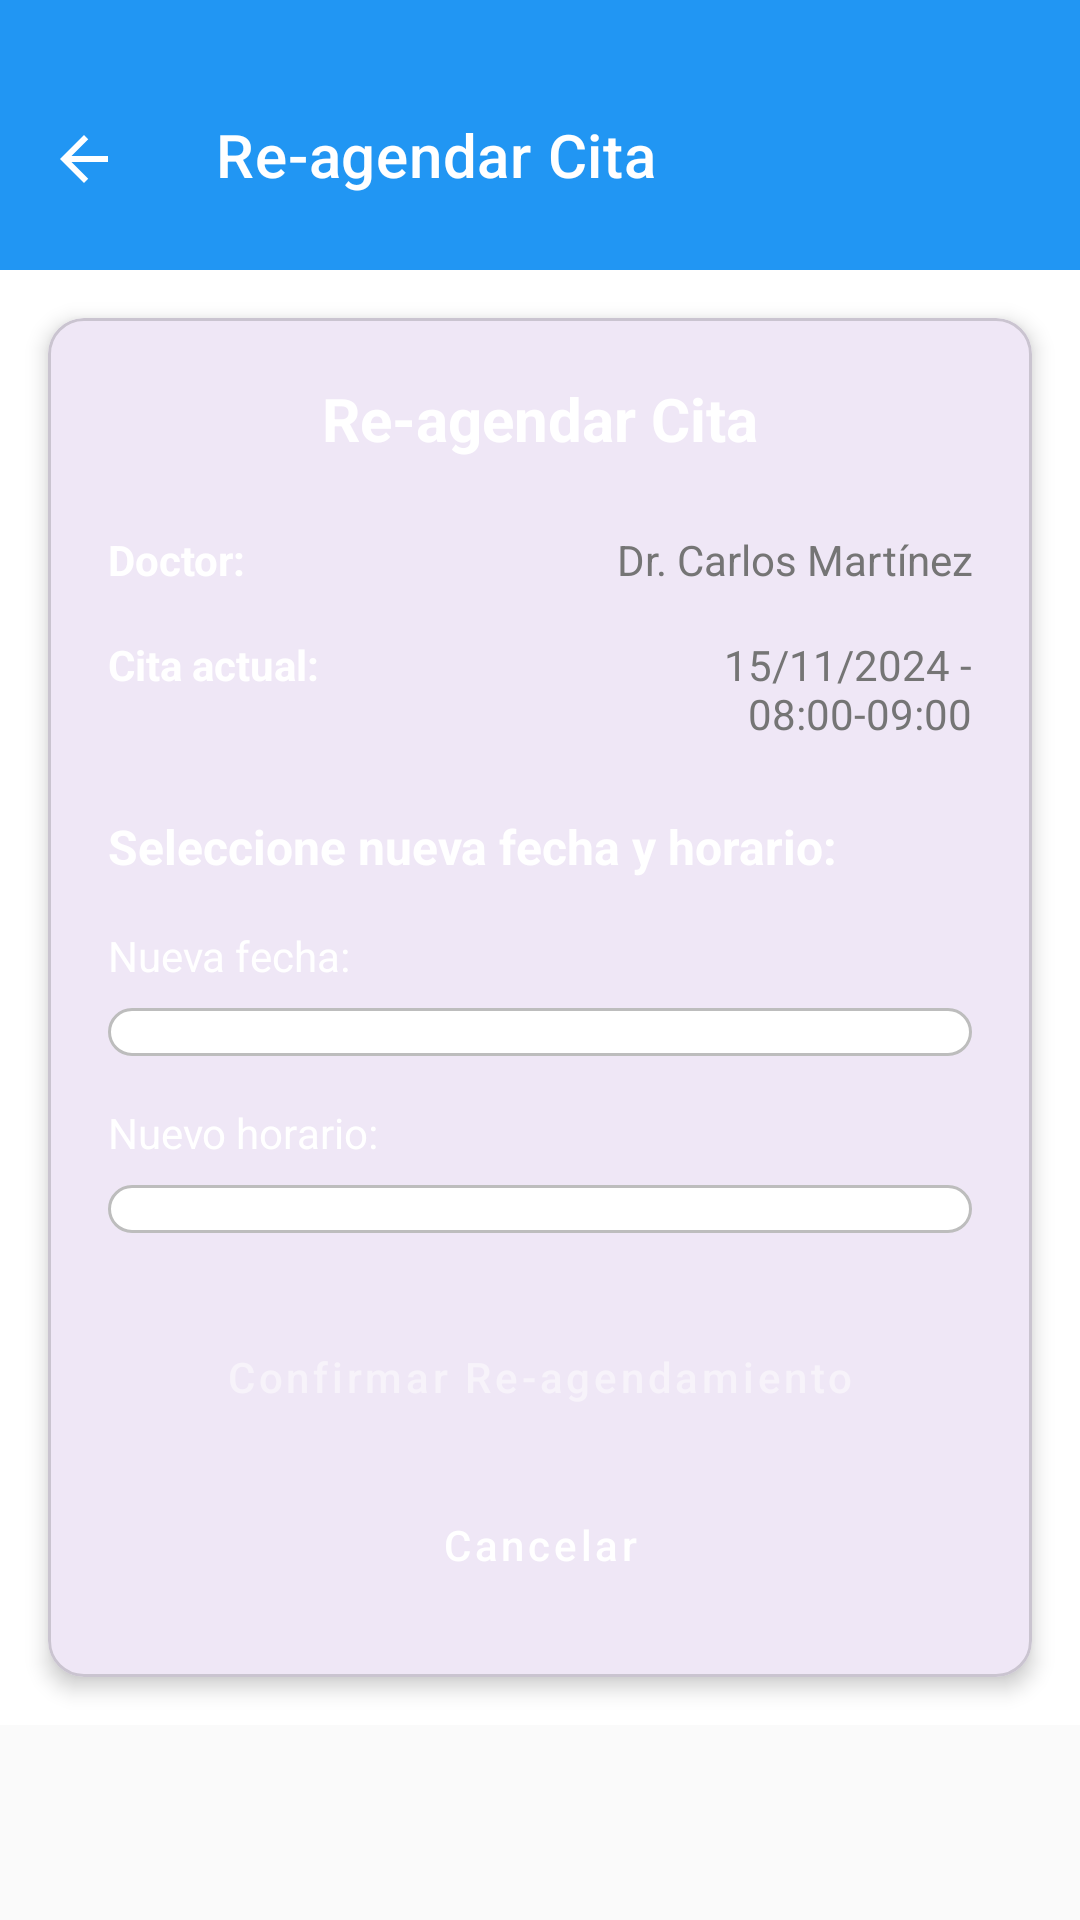

Android layout source for this screen:
<!-- AndroidManifest.xml: application theme Theme.SmileCare -->
<!-- res/layout/activity_reschedule_appointment.xml -->
<?xml version="1.0" encoding="utf-8"?>
<ScrollView xmlns:android="http://schemas.android.com/apk/res/android"
    xmlns:app="http://schemas.android.com/apk/res-auto"
    xmlns:tools="http://schemas.android.com/tools"
    android:layout_width="match_parent"
    android:layout_height="match_parent"
    android:background="@color/background"
    tools:context=".activities.RescheduleAppointmentActivity">

    <LinearLayout
        android:layout_width="match_parent"
        android:layout_height="wrap_content"
        android:orientation="vertical"
        android:background="@color/white">

        <com.google.android.material.appbar.MaterialToolbar
            android:id="@+id/toolbar"
            android:layout_width="match_parent"
            android:layout_height="90dp"
            android:paddingTop="25dp"
            app:titleMarginBottom="25dp"            android:background="@color/primary"
            app:title="Re-agendar Cita"
            app:titleTextColor="@color/white"
            app:navigationIcon="@drawable/ic_arrow_back"
            style="@style/Widget.MaterialComponents.Toolbar.Primary" />

        <com.google.android.material.card.MaterialCardView
            android:layout_width="match_parent"
            android:layout_height="wrap_content"
            android:layout_margin="16dp"
            app:cardCornerRadius="12dp"
            app:cardElevation="4dp">

            <LinearLayout
                android:layout_width="match_parent"
                android:layout_height="wrap_content"
                android:orientation="vertical"
                android:padding="20dp">

                <TextView
                    android:layout_width="match_parent"
                    android:layout_height="wrap_content"
                    android:text="Re-agendar Cita"
                    android:textColor="@color/text_primary"
                    android:textSize="20sp"
                    android:textStyle="bold"
                    android:layout_marginBottom="24dp"
                    android:gravity="center" />

                <LinearLayout
                    android:layout_width="match_parent"
                    android:layout_height="wrap_content"
                    android:orientation="horizontal"
                    android:layout_marginBottom="16dp">

                    <TextView
                        android:layout_width="0dp"
                        android:layout_height="wrap_content"
                        android:layout_weight="1"
                        android:text="Doctor:"
                        android:textColor="@color/text_primary"
                        android:textStyle="bold" />

                    <TextView
                        android:id="@+id/tvDoctor"
                        android:layout_width="0dp"
                        android:layout_height="wrap_content"
                        android:layout_weight="1"
                        android:text="Dr. Carlos Martínez"
                        android:textColor="@color/text_secondary"
                        android:textAlignment="textEnd" />

                </LinearLayout>

                <LinearLayout
                    android:layout_width="match_parent"
                    android:layout_height="wrap_content"
                    android:orientation="horizontal"
                    android:layout_marginBottom="24dp">

                    <TextView
                        android:layout_width="0dp"
                        android:layout_height="wrap_content"
                        android:layout_weight="1"
                        android:text="Cita actual:"
                        android:textColor="@color/text_primary"
                        android:textStyle="bold" />

                    <TextView
                        android:id="@+id/tvCitaActual"
                        android:layout_width="0dp"
                        android:layout_height="wrap_content"
                        android:layout_weight="1"
                        android:text="15/11/2024 - 08:00-09:00"
                        android:textColor="@color/text_secondary"
                        android:textAlignment="textEnd" />

                </LinearLayout>

                <TextView
                    android:layout_width="match_parent"
                    android:layout_height="wrap_content"
                    android:text="Seleccione nueva fecha y horario:"
                    android:textColor="@color/text_primary"
                    android:textSize="16sp"
                    android:textStyle="bold"
                    android:layout_marginBottom="16dp" />

                <LinearLayout
                    android:layout_width="match_parent"
                    android:layout_height="wrap_content"
                    android:orientation="vertical"
                    android:layout_marginBottom="16dp">

                    <TextView
                        android:layout_width="match_parent"
                        android:layout_height="wrap_content"
                        android:text="Nueva fecha:"
                        android:textColor="@color/text_primary"
                        android:layout_marginBottom="8dp" />

                    <Spinner
                        android:id="@+id/spinnerFechas"
                        android:layout_width="match_parent"
                        android:layout_height="wrap_content"
                        android:background="@drawable/spinner_background" />

                </LinearLayout>

                <LinearLayout
                    android:layout_width="match_parent"
                    android:layout_height="wrap_content"
                    android:orientation="vertical"
                    android:layout_marginBottom="24dp">

                    <TextView
                        android:layout_width="match_parent"
                        android:layout_height="wrap_content"
                        android:text="Nuevo horario:"
                        android:textColor="@color/text_primary"
                        android:layout_marginBottom="8dp" />

                    <Spinner
                        android:id="@+id/spinnerHorarios"
                        android:layout_width="match_parent"
                        android:layout_height="wrap_content"
                        android:background="@drawable/spinner_background" />

                </LinearLayout>

                <Button
                    android:id="@+id/btnConfirmar"
                    android:layout_width="match_parent"
                    android:layout_height="wrap_content"
                    android:text="Confirmar Re-agendamiento"
                    android:textAllCaps="false"
                    android:backgroundTint="@color/primary"
                    android:textColor="@color/white"
                    android:layout_marginBottom="8dp"
                    android:enabled="false"
                    android:alpha="0.5"
                    style="@style/Widget.MaterialComponents.Button" />

                <Button
                    android:id="@+id/btnCancelar"
                    android:layout_width="match_parent"
                    android:layout_height="wrap_content"
                    android:text="Cancelar"
                    android:textAllCaps="false"
                    android:backgroundTint="@color/error"
                    android:textColor="@color/white"
                    style="@style/Widget.MaterialComponents.Button" />

            </LinearLayout>

        </com.google.android.material.card.MaterialCardView>

    </LinearLayout>

</ScrollView>
<!-- resources referenced by this layout -->
<resources>
  <color name="background">#FAFAFA</color>
  <color name="error">#F44336</color>
  <color name="primary">#2196F3</color>
  <color name="text_primary">#FFFFFF</color>
  <color name="text_secondary">#757575</color>
  <color name="white">#FFFFFF</color>
  <!-- drawable ic_arrow_back (drawable) -->
  <vector xmlns:android="http://schemas.android.com/apk/res/android"
      android:width="24dp"
      android:height="24dp"
      android:viewportWidth="24"
      android:viewportHeight="24">
  
      <path
          android:fillColor="#FFF"
          android:pathData="M20 11H7.83l5.59-5.59L12 4l-8 8 8 8 1.41-1.41L7.83 13H20v-2z"/>
  </vector>
  <!-- drawable spinner_background (drawable) -->
  <shape xmlns:android="http://schemas.android.com/apk/res/android"
      android:shape="rectangle">
  
      
      <solid android:color="@android:color/white"/>
  
      
      <stroke
          android:width="1dp"
          android:color="#BDBDBD"/>
  
      
      <corners android:radius="8dp"/>
  
      
      <padding
          android:left="12dp"
          android:top="8dp"
          android:right="12dp"
          android:bottom="8dp"/>
  </shape>
  <style name="Theme.SmileCare" parent="Theme.Material3.DayNight.NoActionBar">
          
      </style>
</resources>
